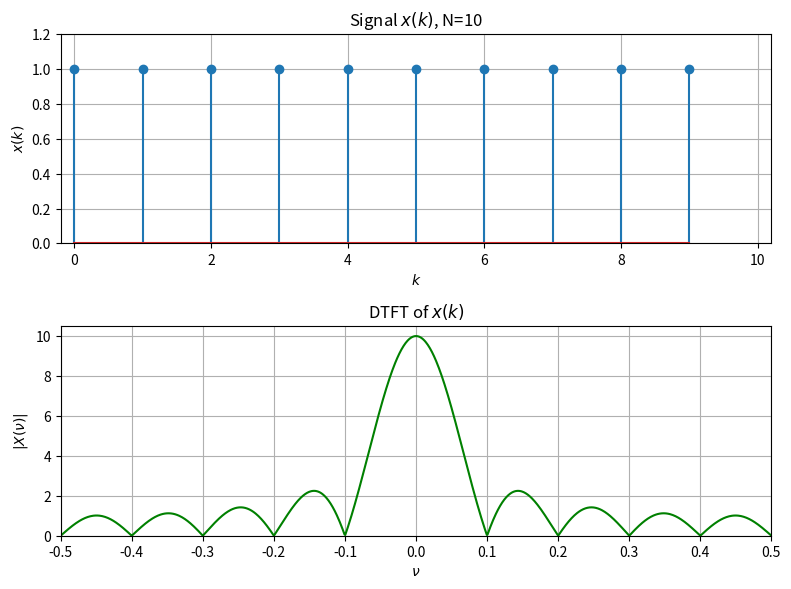

The matplotlib source for this figure:
import numpy as np
import matplotlib.pyplot as plt

def DTFT_abs(x, M):
    return (-0.5+(np.arange(M)/M), 
            abs(np.fft.fftshift(np.fft.fft(x, M))))
    
N=10
nu0=0.1
x=np.ones(N)
k=np.arange(x.size)

#w2=np.linspace(-0.5, 0.5, 11)

#x=np.cos(2*np.pi*k/5);
#x=np.sin(2*np.pi*k/5);
#x=np.cos(2*np.pi*k*8/64)+np.cos(2*np.pi*k*8.5/64);
#x=np.cos(2*np.pi*k*8/64)+np.cos(2*np.pi*k*10.5/64);


#x=x*k
#x=x*np.exp(1j*2*np.pi*k*nu0)

#u=0
#x1=x.copy()
#L=3
#Q=(N-1)*(L-1)+N
#x=np.zeros(Q)
#for w in range(0, Q, L):
#    x[w]=x1[u];
#    u=u+1;


#plt.figure(dpi=200)
#plt.stem(k, x)
#plt.show()

plt.figure(figsize=[8, 6], dpi=200)
plt.subplot(2,1,1)
plt.stem(np.arange(x.size), x)
#plt.stem(np.arange(x.size), x.real, 'b', markerfmt='bo', label='Re x(k)')
#plt.stem(np.arange(x.size), x.imag, 'y', markerfmt='yo', label='Im x(k)')
#plt.legend(loc='best')
#plt.axis(ymin=-1.2, ymax=1.2*max(abs(x)))
#plt.xticks(np.arange(0, x.size, max(1, x.size//5)))
plt.axis(ymin=0, ymax=1.2*max(x))
plt.axis(xmin=-0.2, xmax=(x.size)+0.2)
plt.title(u'Signal $x(k)$, N=%i' %N);
plt.xlabel(u'$k$');
plt.ylabel(u'$x(k)$');
plt.grid()


M=1024;
plt.subplot(2,1,2)
f, Xn = DTFT_abs(x, M)
plt.plot(f, Xn, 'g'); 
plt.axis(xmin=-0.5, xmax=0.5, ymin=0)
plt.xticks(np.arange(-0.5, 0.6, 0.1))
plt.title(u'DTFT of $x(k)$')
plt.xlabel(u'$\\nu$')
plt.ylabel(u'$|X(\\nu)|$')
plt.grid()

plt.tight_layout()
plt.savefig('graph1.png', format = 'png')
plt.show()